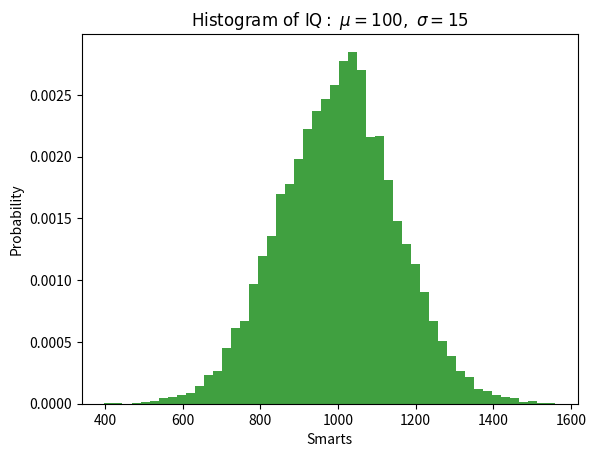

Recreate this plot in Python.
#!/usr/bin/env python
import numpy as np
import matplotlib.mlab as mlab
import matplotlib.pyplot as plt

mu, sigma = 1000, 150
x = mu + sigma*np.random.randn(10000)

# the histogram of the data
fig, ax = plt.subplots()
n, bins, patches = ax.hist(x, 50, density=True, facecolor='green', alpha=0.75)

plt.title(r'$\mathrm{Histogram\ of\ IQ:}\ \mu=100,\ \sigma=15$')

# add a 'best fit' line
#y = mlab.normpdf( bins, mu, sigma)
#l = plt.plot(bins, bins, 'r--')

ax.set_xlabel(r'Smarts')
ax.set_ylabel(r'Probability')
#ax.set_xlabel(r"$\log{10}_{10}$ $E_{gqyp}$ $10^{10^{3}}$/$\sqrt{2}$ [cm]")
#ax.set_ylabel(r"$\log{10}_{10}$ $E_{gqyp}$ $10^{10^{3}}$/$\sqrt{2}$ [cm]")
#plt.axis([40, 160, 0, 0.03])
#plt.grid(True)

#plt.show()
plt.savefig("test2.pdf")
